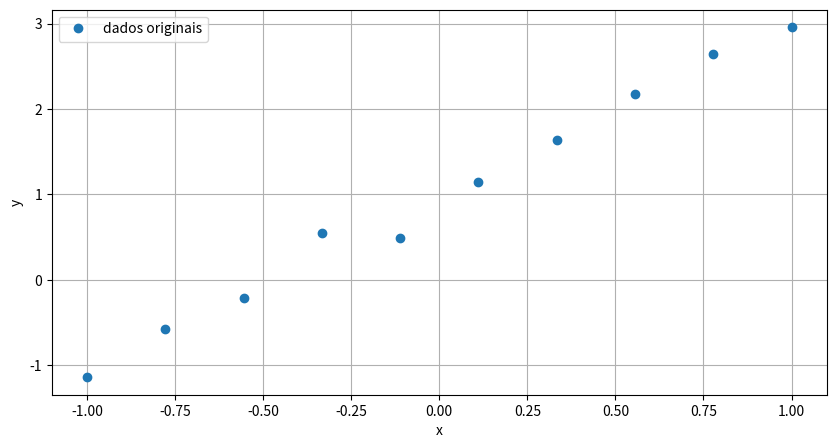

Generate this figure with matplotlib:
#regressao linear
import matplotlib.pyplot as plt
import numpy as np

# dados
x = [-1., -0.77777778, -0.55555556, -0.33333333, -0.11111111,
     0.11111111, 0.33333333, 0.55555556, 0.77777778, 1.]
y = [-1.13956201, -0.57177999, -0.21697033, 0.5425699, 0.49406657,
     1.14972239, 1.64228553, 2.1749824, 2.64773614, 2.95684202]

# plot dos dados
plt.figure(figsize=(10, 5))
plt.plot(x, y, 'o', label='dados originais')
plt.legend()
plt.xlabel("x")
plt.ylabel("y")
plt.grid()
plt.show()

"""
Iremos estimar uma função do tipo: y = a*x + b
ou seja, devemos achar quais os valores de a e b
que melhor representam os dados.

Os valores reais de a e b são: (a, b): 2, 1
"""
# transformando para numpy e vetor coluna
x, y = np.array(x).reshape(-1, 1), np.array(y).reshape(-1, 1)

# adicionando bias: para estimar o termo b
X = np.hstack((x, np.ones(x.shape)))

# estimando a e b
beta = np.linalg.pinv(X).dot(y)
print("a estimado:", beta[0][0])
print("b estimado:", beta[1][0])